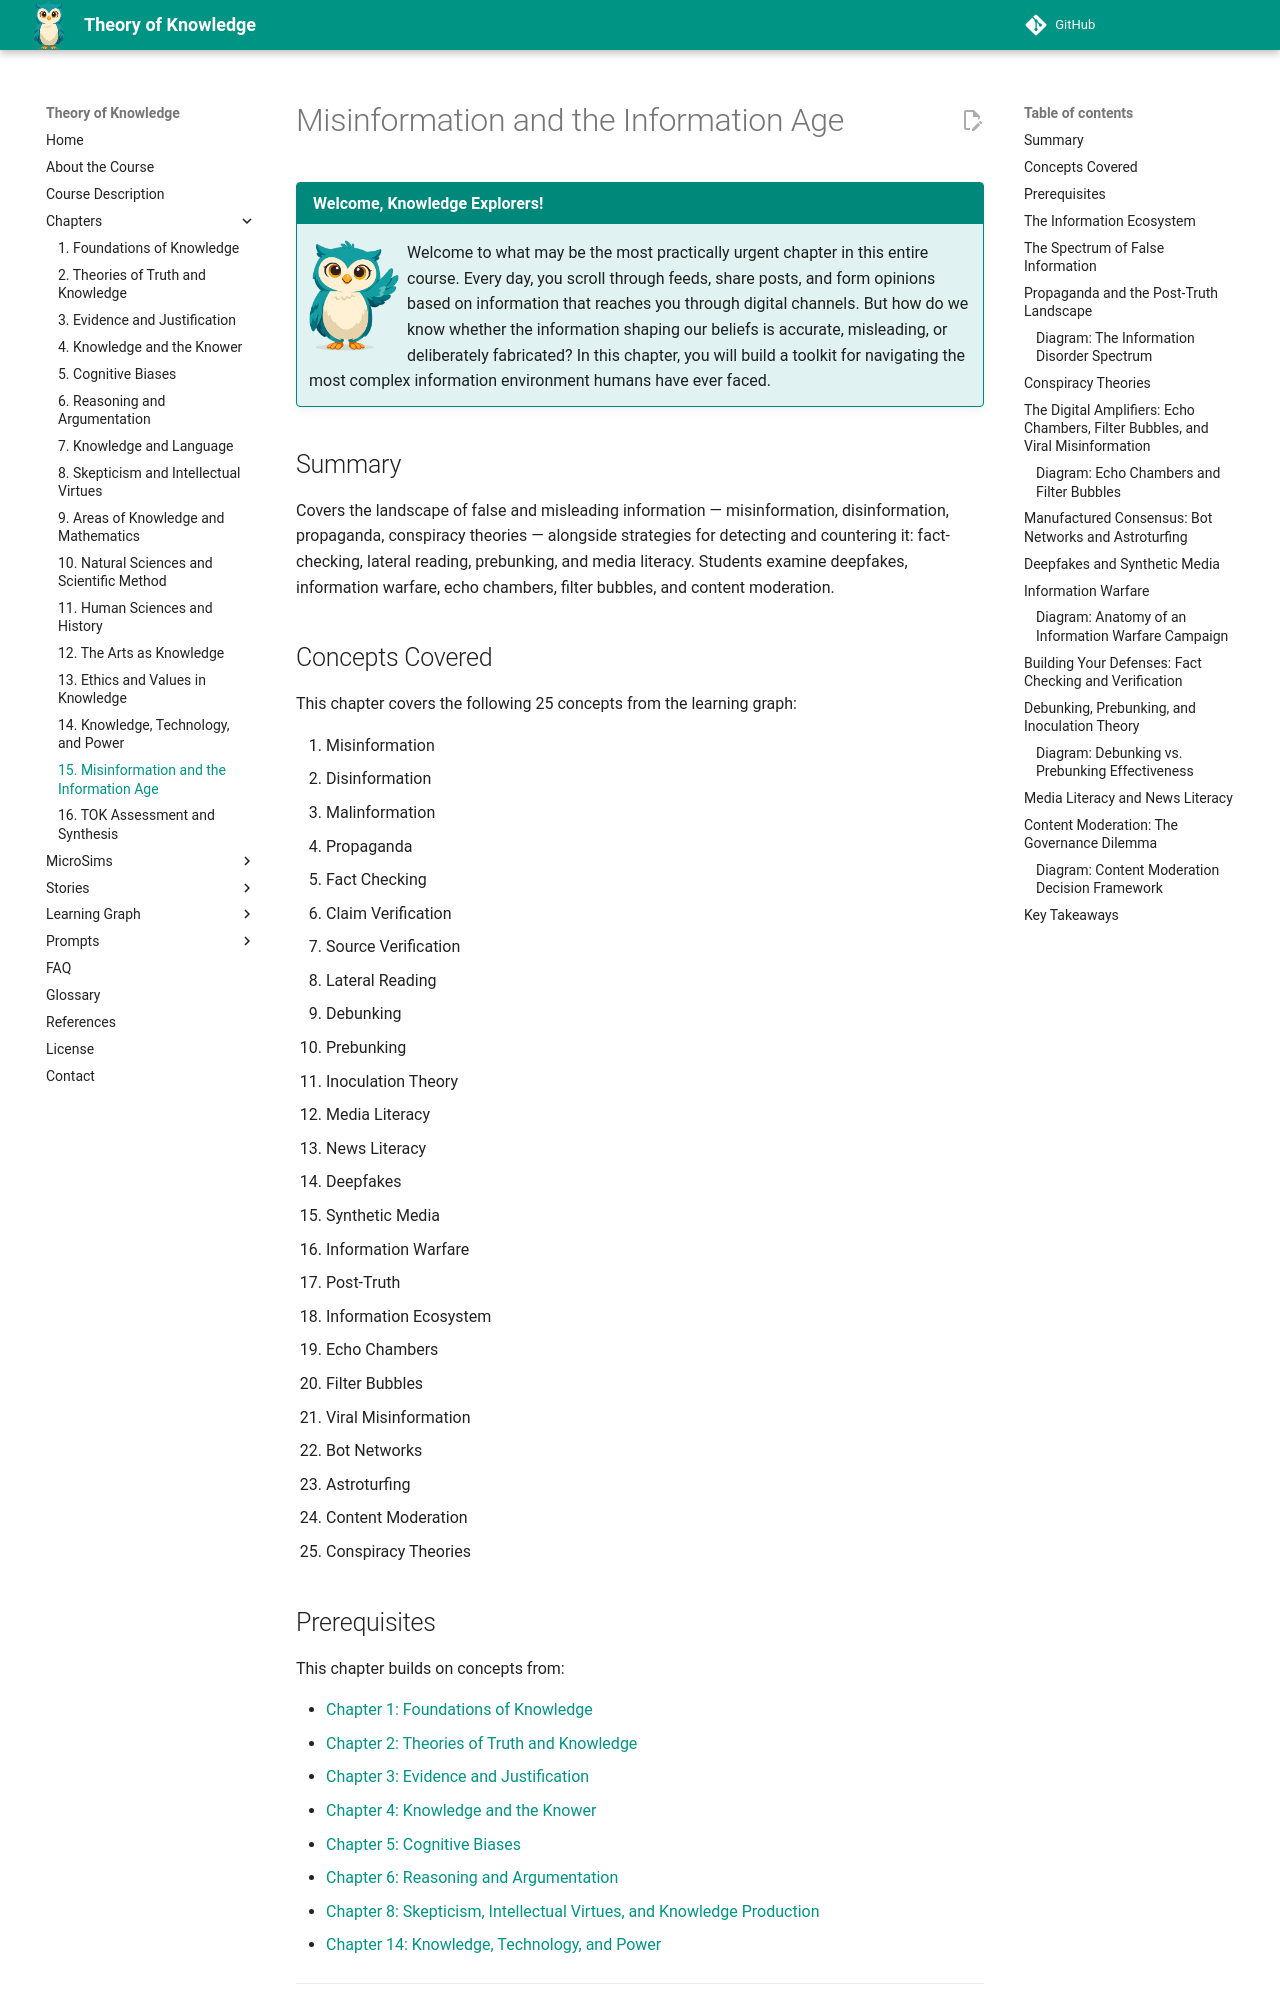

repository: dmccreary/theory-of-knowledge · page: chapters/15-misinformation-and-the-information-age/index.html · generator: mkdocs

---
title: Misinformation and the Information Age
description: Understanding and countering misinformation, disinformation, and the challenges of the digital information landscape
generated_by: claude skill chapter-content-generator
date: 2026-04-02 12:11:14
version: 0.07
---

# Misinformation and the Information Age

!!! mascot-welcome "Welcome, Knowledge Explorers!"
    <img src="../../img/mascot/welcome.png" class="mascot-admonition-img" alt="Sofia waving welcome">
    Welcome to what may be the most practically urgent chapter in this entire course. Every day, you scroll through feeds, share posts, and form opinions based on information that reaches you through digital channels. But how do we know whether the information shaping our beliefs is accurate, misleading, or deliberately fabricated? In this chapter, you will build a toolkit for navigating the most complex information environment humans have ever faced.

## Summary

Covers the landscape of false and misleading information — misinformation, disinformation, propaganda, conspiracy theories — alongside strategies for detecting and countering it: fact-checking, lateral reading, prebunking, and media literacy. Students examine deepfakes, information warfare, echo chambers, filter bubbles, and content moderation.

## Concepts Covered

This chapter covers the following 25 concepts from the learning graph:

1. Misinformation
2. Disinformation
3. Malinformation
4. Propaganda
5. Fact Checking
6. Claim Verification
7. Source Verification
8. Lateral Reading
9. Debunking
10. Prebunking
11. Inoculation Theory
12. Media Literacy
13. News Literacy
14. Deepfakes
15. Synthetic Media
16. Information Warfare
17. Post-Truth
18. Information Ecosystem
19. Echo Chambers
20. Filter Bubbles
21. Viral Misinformation
22. Bot Networks
23. Astroturfing
24. Content Moderation
25. Conspiracy Theories

## Prerequisites

This chapter builds on concepts from:

- [Chapter 1: Foundations of Knowledge](../01-foundations-of-knowledge/index.md)
- [Chapter 2: Theories of Truth and Knowledge](../02-theories-of-truth-and-knowledge/index.md)
- [Chapter 3: Evidence and Justification](../03-evidence-and-justification/index.md)
- [Chapter 4: Knowledge and the Knower](../04-knowledge-and-the-knower/index.md)
- [Chapter 5: Cognitive Biases](../05-cognitive-biases/index.md)
- [Chapter 6: Reasoning and Argumentation](../06-reasoning-and-argumentation/index.md)
- [Chapter 8: Skepticism, Intellectual Virtues, and Knowledge Production](../08-skepticism-and-intellectual-virtues/index.md)
- [Chapter 14: Knowledge, Technology, and Power](../14-knowledge-technology-and-power/index.md)

---

## The Information Ecosystem

Before we can understand what goes wrong with information, we need to understand the system through which information flows. The **information ecosystem** is the interconnected network of people, organizations, platforms, algorithms, and technologies through which information is created, distributed, consumed, and responded to. Think of it as the environment in which knowledge claims live, compete, and evolve.

In earlier centuries, the information ecosystem was relatively simple: a small number of publishers, broadcasters, and institutions produced content, and audiences consumed it. Gatekeepers — editors, librarians, professors — filtered what reached the public. Today, that ecosystem has been radically transformed. Anyone with a smartphone can publish to a global audience in seconds. Algorithms, not human editors, determine what most people see. The volume of information produced each day exceeds what a person could process in a lifetime.

This transformation has brought enormous benefits — greater access to knowledge, amplified voices from historically marginalized communities, and faster scientific collaboration. But it has also created new vulnerabilities. The same features that make the modern information ecosystem powerful — speed, scale, low barriers to entry — also make it hospitable to false and misleading content.
